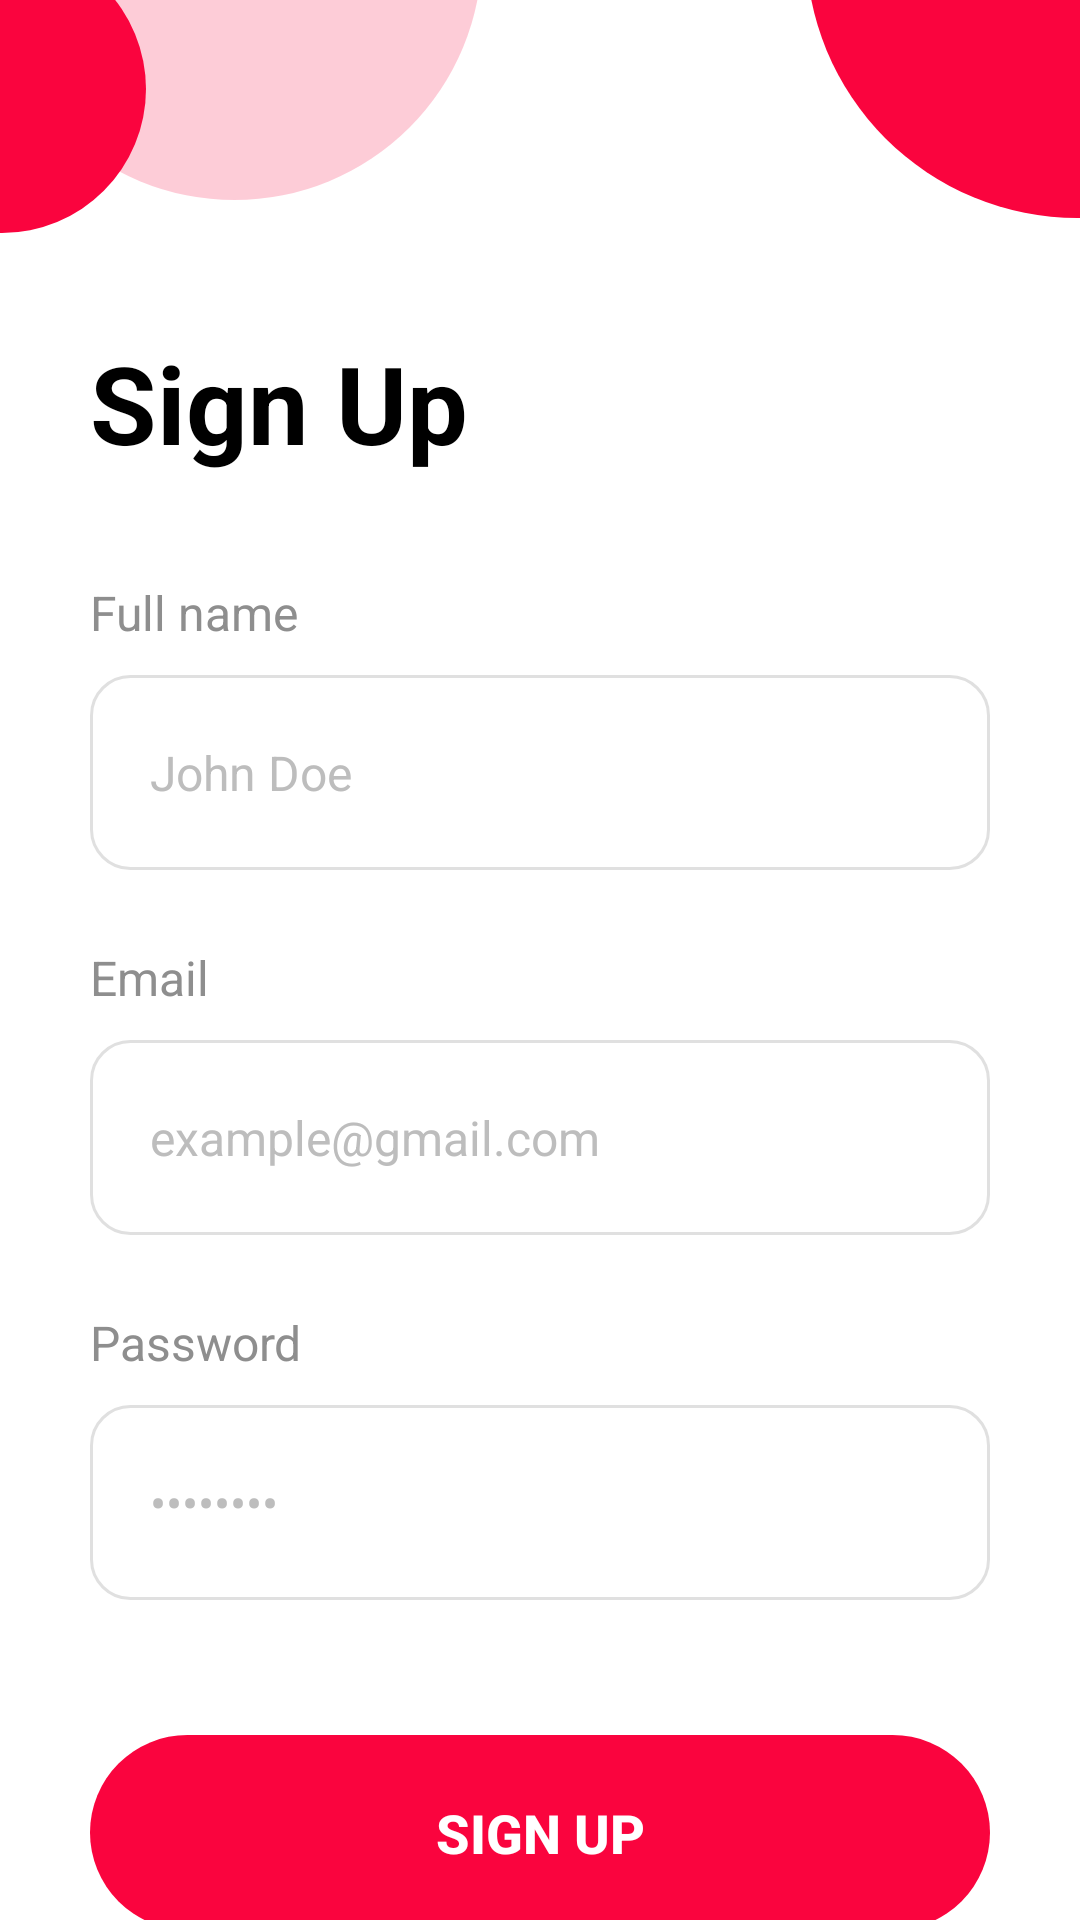

Android layout source for this screen:
<!-- AndroidManifest.xml: application theme Theme._119 -->
<!-- res/layout/activity_sign_up.xml -->
<?xml version="1.0" encoding="utf-8"?>
<androidx.constraintlayout.widget.ConstraintLayout
    xmlns:android="http://schemas.android.com/apk/res/android"
    xmlns:app="http://schemas.android.com/apk/res-auto"
    android:layout_width="match_parent"
    android:layout_height="match_parent"
    android:background="#FFFFFF"
    android:clipChildren="false">

    <View
        android:id="@+id/circle_181"
        android:layout_width="181dp"
        android:layout_height="181dp"
        android:background="@drawable/circle_background"
        app:layout_constraintEnd_toEndOf="parent"
        app:layout_constraintTop_toTopOf="parent"
        android:layout_marginEnd="-90dp"
        android:layout_marginTop="-109dp" />

    <View
        android:id="@+id/circle_165"
        android:layout_width="165dp"
        android:layout_height="165dp"
        android:background="@drawable/circle_background"
        android:alpha="0.2"
        app:layout_constraintStart_toStartOf="parent"
        app:layout_constraintTop_toTopOf="parent"
        android:layout_marginStart="-5dp"
        android:layout_marginTop="-99dp" />

    <View
        android:id="@+id/circle_96"
        android:layout_width="96dp"
        android:layout_height="96dp"
        android:background="@drawable/circle_background"
        app:layout_constraintStart_toStartOf="parent"
        app:layout_constraintTop_toTopOf="parent"
        android:layout_marginStart="-48dp"
        android:layout_marginTop="-19dp" />

    <TextView
        android:id="@+id/titleSignUp"
        android:layout_width="wrap_content"
        android:layout_height="wrap_content"
        android:layout_marginStart="30dp"
        android:layout_marginTop="110dp"
        android:text="@string/sign_up_header_text"
        android:textColor="#000000"
        android:textSize="36sp"
        android:textStyle="bold"
        app:layout_constraintStart_toStartOf="parent"
        app:layout_constraintTop_toTopOf="parent" />

    <TextView
        android:id="@+id/lblFullName"
        android:layout_width="wrap_content"
        android:layout_height="wrap_content"
        android:layout_marginTop="35dp"
        android:text="@string/full_name_text"
        android:textColor="#8E8E8E"
        android:textSize="16sp"
        app:layout_constraintStart_toStartOf="@+id/titleSignUp"
        app:layout_constraintTop_toBottomOf="@+id/titleSignUp" />

    <EditText
        android:id="@+id/etFullName"
        android:layout_width="0dp"
        android:layout_height="65dp"
        android:layout_marginTop="10dp"
        android:layout_marginEnd="30dp"
        android:background="@drawable/edit_text_bg"
        android:hint="@string/full_name_hint"
        android:textColorHint="#BDBDBD"
        android:paddingHorizontal="20dp"
        android:textSize="16sp"
        android:textColor="@color/mainBlack"
        app:layout_constraintEnd_toEndOf="parent"
        app:layout_constraintStart_toStartOf="@+id/lblFullName"
        app:layout_constraintTop_toBottomOf="@+id/lblFullName" />

    <TextView
        android:id="@+id/lblEmail"
        android:layout_width="wrap_content"
        android:layout_height="wrap_content"
        android:layout_marginTop="25dp"
        android:text="@string/email_text"
        android:textColor="#8E8E8E"
        android:textSize="16sp"
        app:layout_constraintStart_toStartOf="@+id/etFullName"
        app:layout_constraintTop_toBottomOf="@+id/etFullName" />

    <EditText
        android:id="@+id/etEmail"
        android:layout_width="0dp"
        android:layout_height="65dp"
        android:layout_marginTop="10dp"
        android:background="@drawable/edit_text_bg"
        android:hint="@string/email_hint"
        android:textColorHint="#BDBDBD"
        android:inputType="textEmailAddress"
        android:paddingHorizontal="20dp"
        android:textSize="16sp"
        android:textColor="@color/mainBlack"
        app:layout_constraintEnd_toEndOf="@+id/etFullName"
        app:layout_constraintStart_toStartOf="@+id/lblEmail"
        app:layout_constraintTop_toBottomOf="@+id/lblEmail" />

    <TextView
        android:id="@+id/lblPassword"
        android:layout_width="wrap_content"
        android:layout_height="wrap_content"
        android:layout_marginTop="25dp"
        android:text="@string/password_text"
        android:textColor="#8E8E8E"
        android:textSize="16sp"
        app:layout_constraintStart_toStartOf="@+id/etEmail"
        app:layout_constraintTop_toBottomOf="@+id/etEmail" />

    <EditText
        android:id="@+id/etPassword"
        android:layout_width="0dp"
        android:layout_height="65dp"
        android:layout_marginTop="10dp"
        android:background="@drawable/edit_text_bg"
        android:hint="@string/password_hint"
        android:textColorHint="#BDBDBD"
        android:inputType="textPassword"
        android:paddingHorizontal="20dp"
        android:textSize="16sp"
        android:textColor="@color/mainBlack"
        app:layout_constraintEnd_toEndOf="@+id/etEmail"
        app:layout_constraintStart_toStartOf="@+id/lblPassword"
        app:layout_constraintTop_toBottomOf="@+id/lblPassword" />

    <androidx.appcompat.widget.AppCompatButton
        android:id="@+id/btnSignUp"
        android:layout_width="0dp"
        android:layout_height="65dp"
        android:layout_marginTop="45dp"
        android:background="@drawable/button_bg"
        android:backgroundTint="@null"
        android:stateListAnimator="@null"
        android:foreground="@null"
        android:text="@string/sign_up_btn_text"
        android:textColor="#FFFFFF"
        android:textSize="18sp"
        android:textStyle="bold"
        app:layout_constraintEnd_toEndOf="@+id/etPassword"
        app:layout_constraintStart_toStartOf="@+id/etPassword"
        app:layout_constraintTop_toBottomOf="@+id/etPassword" />

    <LinearLayout
        android:layout_width="wrap_content"
        android:layout_height="wrap_content"
        android:layout_marginTop="20dp"
        android:layout_marginBottom="30dp"
        android:orientation="horizontal"
        app:layout_constraintBottom_toBottomOf="parent"
        app:layout_constraintEnd_toEndOf="parent"
        app:layout_constraintStart_toStartOf="parent"
        app:layout_constraintTop_toBottomOf="@+id/btnSignUp"
        app:layout_constraintVertical_bias="0.2">

        <TextView
            android:layout_width="wrap_content"
            android:layout_height="wrap_content"
            android:text="@string/sign_up_bottom_text"
            android:textColor="#8E8E8E"
            android:textSize="14sp" />

        <TextView
            android:id="@+id/tvLoginLink"
            android:layout_width="wrap_content"
            android:layout_height="wrap_content"
            android:text="@string/sign_up_bottom_link"
            android:textColor="@color/mainRed"
            android:textSize="14sp"
            android:textStyle="bold" />
    </LinearLayout>

</androidx.constraintlayout.widget.ConstraintLayout>
<!-- resources referenced by this layout -->
<resources>
  <color name="mainBlack">#1D1C21</color>
  <color name="mainRed">#FA043E</color>
  <!-- drawable button_bg (drawable) -->
  <?xml version="1.0" encoding="utf-8"?>
  <ripple xmlns:android="http://schemas.android.com/apk/res/android"
      android:color="#40FFFFFF"> <item android:id="@android:id/mask">
      <shape android:shape="rectangle">
          <solid android:color="#FFFFFF" />
          <corners android:radius="45dp" />
      </shape>
  </item>
  
      <item>
          <shape android:shape="rectangle">
              <solid android:color="@color/mainRed" />
              <corners android:radius="45dp" />
          </shape>
      </item>
  </ripple>
  <!-- drawable circle_background (drawable) -->
  <?xml version="1.0" encoding="utf-8"?>
  <shape xmlns:android="http://schemas.android.com/apk/res/android"
      android:shape="oval">
      <solid android:color="@color/mainRed" />
  </shape>
  <!-- drawable edit_text_bg (drawable) -->
  <?xml version="1.0" encoding="utf-8"?>
  <selector xmlns:android="http://schemas.android.com/apk/res/android">
  
      <item android:state_focused="true">
          <shape android:shape="rectangle">
              <solid android:color="#FFFFFF" /> <stroke
              android:width="2dp"
              android:color="@color/mainRed" /> <corners android:radius="13dp" />
          </shape>
      </item>
  
      <item>
          <shape android:shape="rectangle">
              <solid android:color="#FFFFFF" />
              <stroke
                  android:width="1dp"
                  android:color="#E0E0E0" /> <corners android:radius="13dp" />
          </shape>
      </item>
  
  </selector>
  <string name="email_hint">example@gmail.com</string>
  <string name="email_text">Email</string>
  <string name="full_name_hint">John Doe</string>
  <string name="full_name_text">Full name</string>
  <string name="password_hint">••••••••</string>
  <string name="password_text">Password</string>
  <string name="sign_up_bottom_link">Login</string>
  <string name="sign_up_bottom_text">Already have an account?</string>
  <string name="sign_up_btn_text">SIGN UP</string>
  <string name="sign_up_header_text">Sign Up</string>
  <style name="Theme._119" parent="Theme.MaterialComponents.DayNight.NoActionBar">
          <item name="colorPrimary">@color/purple_500</item>
          <item name="colorPrimaryVariant">@color/purple_700</item>
          <item name="colorOnPrimary">@color/white</item>
          <item name="colorSecondary">@color/teal_200</item>
          <item name="colorSecondaryVariant">@color/teal_700</item>
          <item name="colorOnSecondary">@color/black</item>
          <item name="android:statusBarColor">?attr/colorPrimaryVariant</item>
      </style>
  <color name="purple_500">#FFF</color>
  <color name="purple_700">#FFF</color>
  <color name="white">#FFFFFFFF</color>
  <color name="teal_200">#FF03DAC5</color>
  <color name="teal_700">#FF018786</color>
  <color name="black">#FF000000</color>
</resources>
